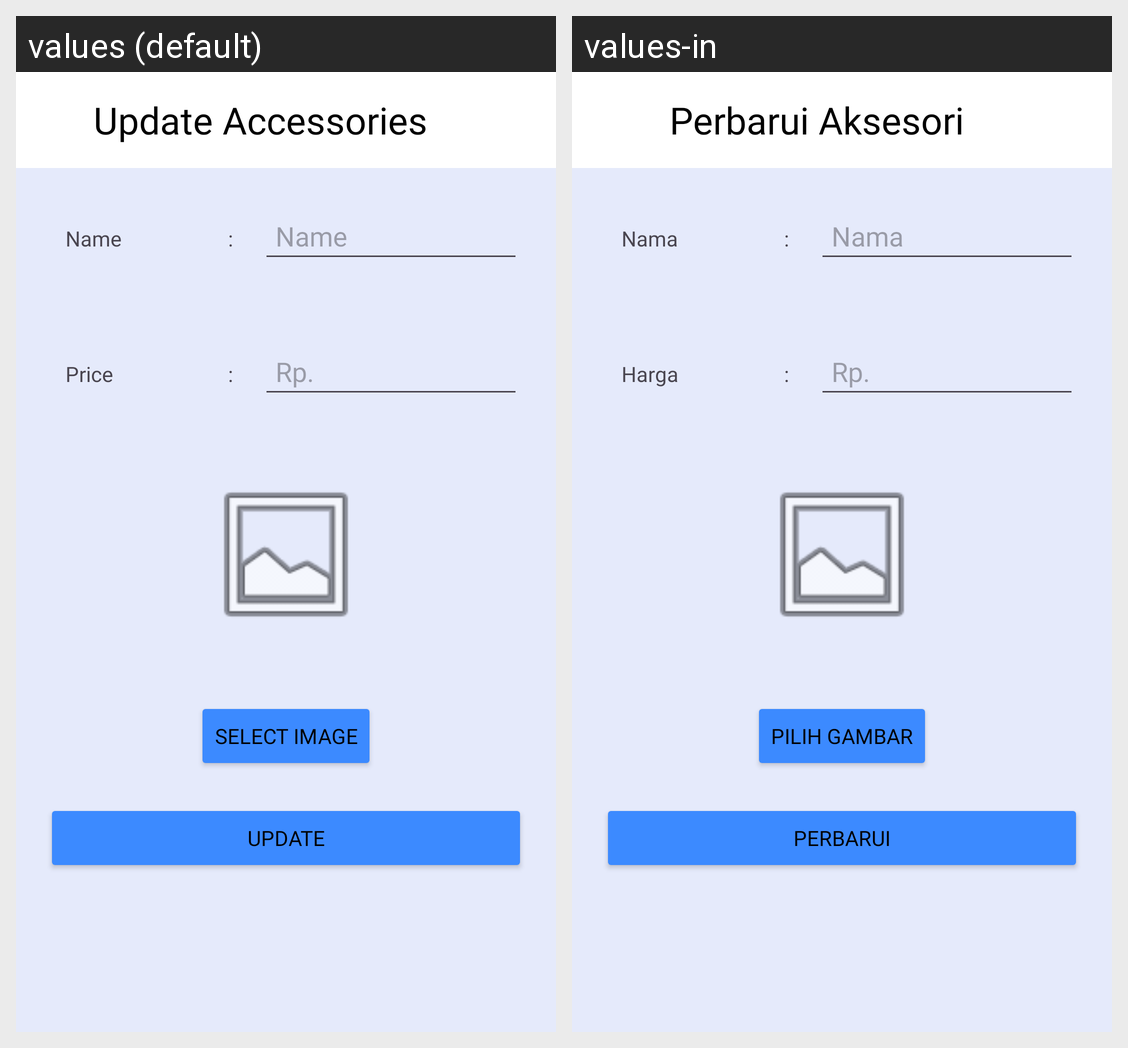

Here is an Android app screen in its default locale and in the app's own translations. Write out the translated-string differences for the strings that appear on this screen.
Android screen res/layout/activity_edit_accessories.xml rendered under 2 locales, left to right: values (default), values-in. Device: Nexus 5 (rendered at 1080×1920; each locale shown at half size, 540×960, under a caption strip naming it); theme Theme.ProjectUASPetshop.
Strings drawn on this screen, with the default value and each locale's value (text and hints the layout hard-codes, and strings that could not be matched under every locale, appear in the picture but are not listed):

update_accessories
  values: Update Accessories
  values-in: Perbarui Aksesori

name
  values: Name
  values-in: Nama

price
  values: Price
  values-in: Harga

select_image
  values: SELECT IMAGE
  values-in: PILIH GAMBAR

update
  values: UPDATE
  values-in: PERBARUI
